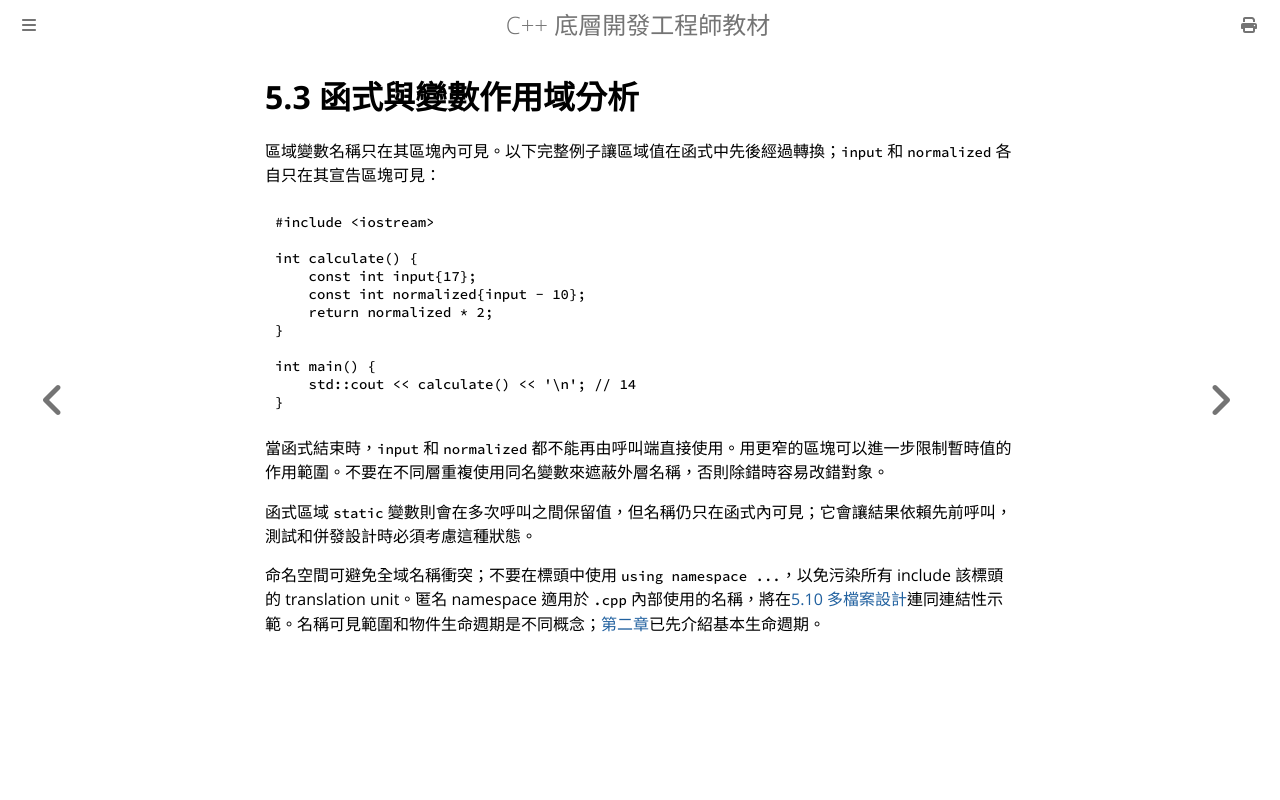

repository: haotingjet-cpu/learn-cpp · page: chapter_5/section_3.html · generator: mdbook

# 5.3 函式與變數作用域分析

區域變數名稱只在其區塊內可見。以下完整例子讓區域值在函式中先後經過轉換；`input` 和 `normalized` 各自只在其宣告區塊可見：

```cpp
#include <iostream>

int calculate() {
    const int input{17};
    const int normalized{input - 10};
    return normalized * 2;
}

int main() {
    std::cout << calculate() << '\n'; // 14
}
```

當函式結束時，`input` 和 `normalized` 都不能再由呼叫端直接使用。用更窄的區塊可以進一步限制暫時值的作用範圍。不要在不同層重複使用同名變數來遮蔽外層名稱，否則除錯時容易改錯對象。

函式區域 `static` 變數則會在多次呼叫之間保留值，但名稱仍只在函式內可見；它會讓結果依賴先前呼叫，測試和併發設計時必須考慮這種狀態。

命名空間可避免全域名稱衝突；不要在標頭中使用 `using namespace ...`，以免污染所有 include 該標頭的 translation unit。匿名 namespace 適用於 `.cpp` 內部使用的名稱，將在[5.10 多檔案設計](section_10.md)連同連結性示範。名稱可見範圍和物件生命週期是不同概念；[第二章](../chapter_2/section_5.md)已先介紹基本生命週期。
